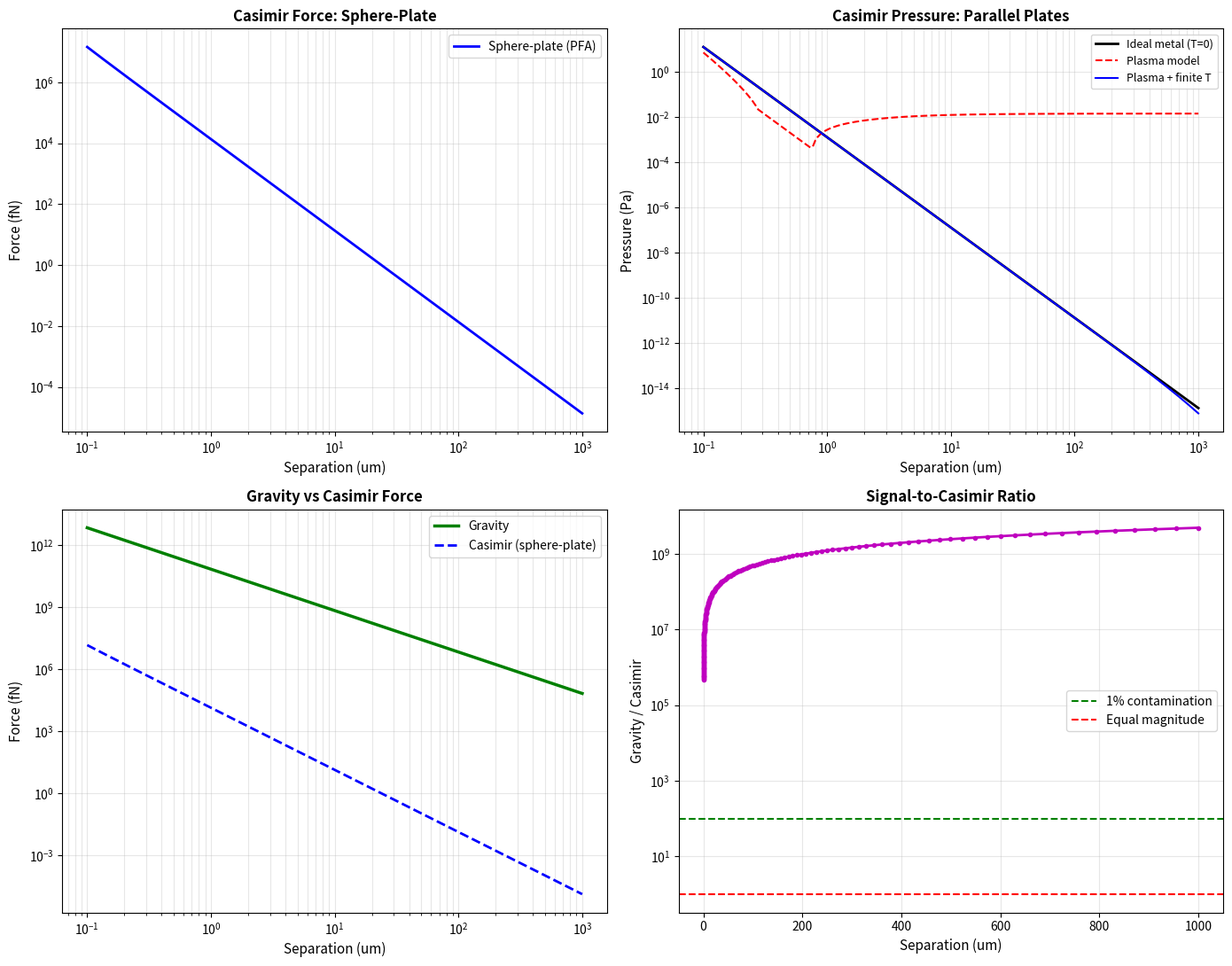
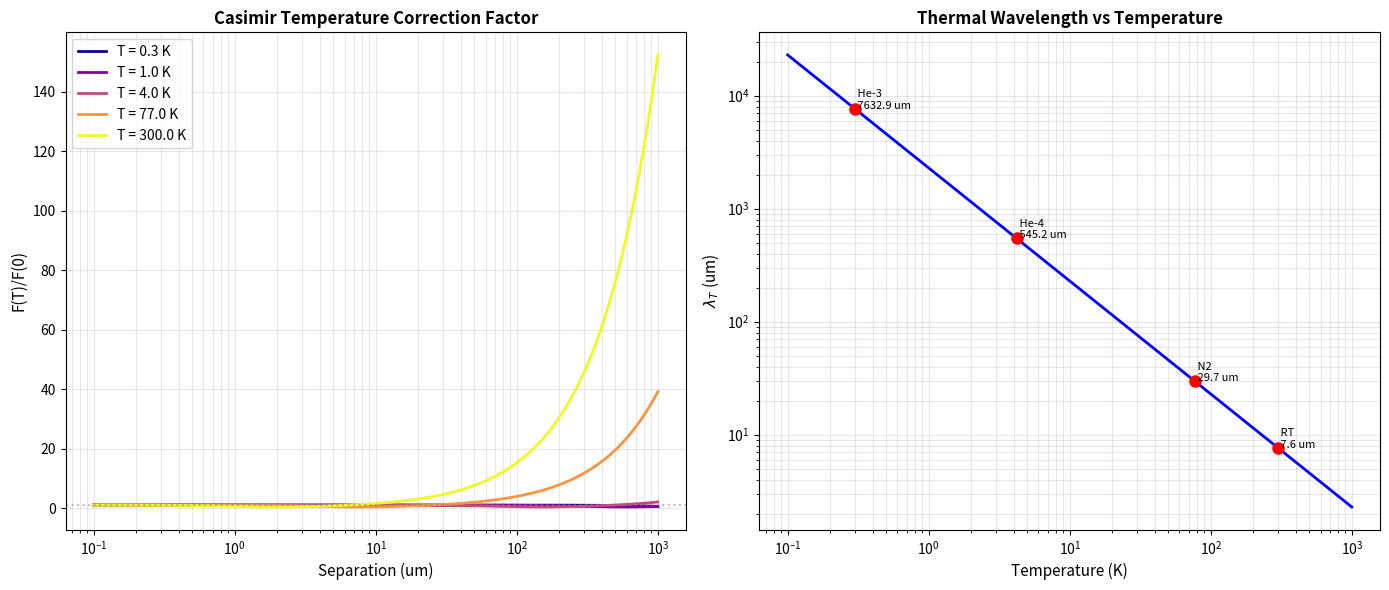
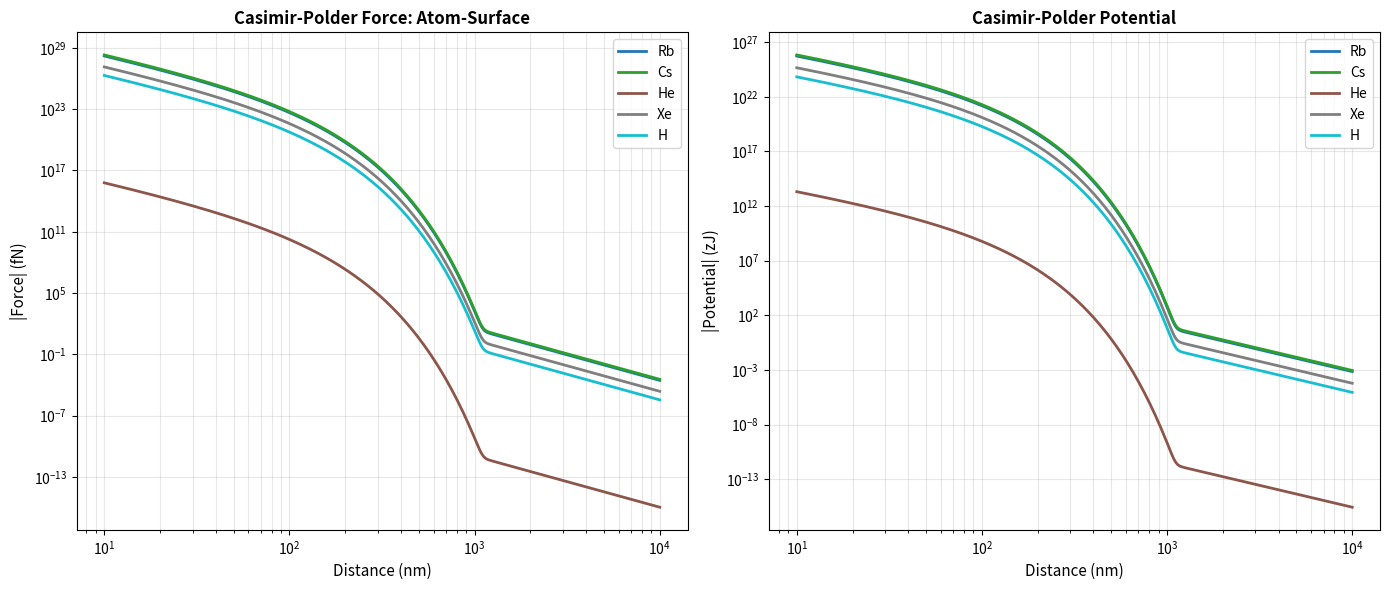
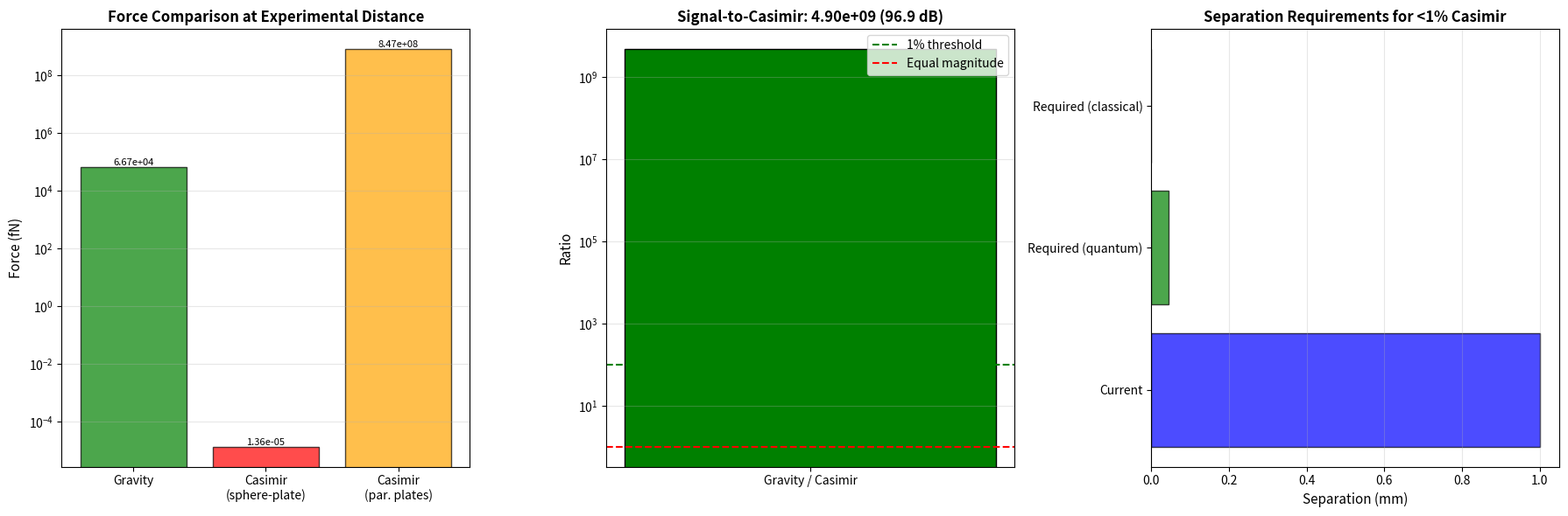
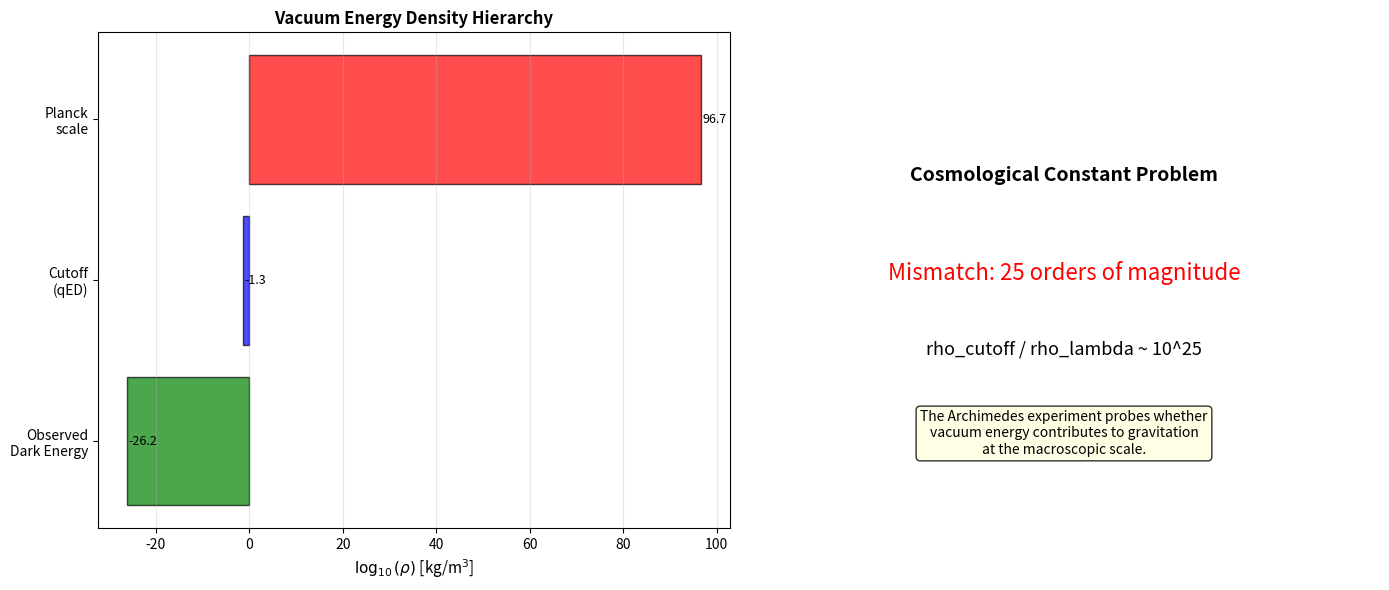

Write Python code to recreate these figures, in order.
#!/usr/bin/env python3
"""
sim6_casimir_vacuum_engineering.py
===================================
Casimir Force & Quantum Vacuum Engineering for the Archimedes Experiment

Self-contained simulation of Casimir and Casimir-Polder forces, their
temperature dependence (Lifshitz theory), and relevance to the Archimedes
gravitational experiment.  Also models the dynamical Casimir effect,
proximity forces, and surface-roughness corrections.

Physics covered:
  - Casimir force between parallel conducting plates (zero-T)
  - Finite-temperature Lifshitz correction (TM/TE mode decomposition)
  - Sphere-plate geometry (PFA: proximity force approximation)
  - Casimir-Polder force (atom-surface, retarded limit)
  - Surface roughness corrections (proximity force + RMS)
  - Dielectric corrections (realistic metals via plasma model)
  - Dynamical Casimir effect (photon production rate)
  - Vacuum energy density and equation of state
  - Feasibility: Casimir contribution vs gravitational signal in Archimedes

Dependencies: numpy (required), scipy (optional, for quadrature), matplotlib (optional)
No imports from qnvm_gravity.py or other project files.
"""

import argparse
import json
import math
import os
import sys
from pathlib import Path
from typing import Dict, List, Optional, Tuple, Any

import numpy as np

# ---------------------------------------------------------------------------
# Optional dependencies
# ---------------------------------------------------------------------------
try:
    from scipy.integrate import quad as scipy_quad
    HAS_SCIPY = True
except ImportError:
    HAS_SCIPY = False

try:
    import matplotlib
    matplotlib.use("Agg")
    import matplotlib.pyplot as plt
    HAS_MATPLOTLIB = True
except ImportError:
    HAS_MATPLOTLIB = False

# ===========================================================================
#  Physical Constants (CODATA 2018)
# ===========================================================================
HBAR      = 1.054571817e-34     # Reduced Planck constant  [J s]
HBAR_C    = 3.16152677e-26      # hbar*c  [J m]
KB        = 1.380649e-23        # Boltzmann constant        [J/K]
G_GRAV    = 6.67430e-11         # Gravitational constant    [m^3 kg^-1 s^-2]
C_LIGHT   = 2.99792458e8        # Speed of light            [m/s]
PI        = np.pi
PI2       = PI * PI
PI3       = PI * PI * PI
PI4       = PI * PI * PI * PI


# ===========================================================================
#  1. Casimir Force — Parallel Plates (Ideal, T=0)
# ===========================================================================

def casimir_force_per_area(d: float) -> Dict[str, float]:
    """Casimir pressure between ideal parallel conducting plates.

    F/A = -pi^2 hbar c / (240 d^4)    [N/m^2]

    Parameters
    ----------
    d : float  — plate separation [m]
    """
    if d <= 0:
        return {"force_per_area": 0.0, "energy_per_area": 0.0}

    P = -PI2 * HBAR_C / (240.0 * d**4)
    E_per_A = -PI2 * HBAR_C / (720.0 * d**3)  # energy density per area
    return {
        "force_per_area_N_m2": float(P),
        "energy_per_area_J_m2": float(E_per_A),
        "pressure_Pa": float(abs(P)),
        "separation_m": float(d),
    }


def casimir_force_sphere_plate(
    R: float, d: float, roughness_rms: float = 0.0
) -> Dict[str, float]:
    """Casimir force between a sphere (radius R) and a flat plate.

    Uses the Proximity Force Approximation (PFA):
        F_PFA(R,d) = 2*pi*R * E_pp(d)

    where E_pp(d) = -pi^2 hbar c / (720 d^3) is the energy per area
    for parallel plates.

    Surface roughness correction (multiplicative):
        F_rough = F_PFA * (1 + 6*(sigma/d)^2)

    Valid for d << R.

    Parameters
    ----------
    R : float  — sphere radius [m]
    d : float  — minimum separation [m]
    roughness_rms : float  — RMS surface roughness [m]
    """
    if d <= 0:
        return {"force_N": 0.0, "pressure_N_m2": 0.0}

    E_pp = -PI2 * HBAR_C / (720.0 * d**3)
    F_pfa = 2.0 * PI * R * abs(E_pp)

    # Roughness correction
    roughness_factor = 1.0
    if roughness_rms > 0:
        roughness_factor = 1.0 + 6.0 * (roughness_rms / d)**2

    F_total = F_pfa * roughness_factor
    P_eff = F_total / (PI * R**2)  # effective pressure over sphere cross-section

    return {
        "force_N": float(F_total),
        "force_pfa_N": float(F_pfa),
        "pressure_eff_N_m2": float(P_eff),
        "roughness_factor": float(roughness_factor),
        "separation_m": float(d),
        "sphere_radius_m": float(R),
    }


# ===========================================================================
#  2. Finite Temperature — Lifshitz Theory
# ===========================================================================

def lifshitz_integrand_ideal(xi: float, d: float) -> float:
    """Integrand for the Lifshitz formula (ideal metal, T=0 contribution).

    The Matsubara sum at finite T can be evaluated analytically for the
    zero-frequency (n=0) term and numerically for n>=1.

    At zero temperature, the Casimir free energy is:
        F/A = -hbar*c / (2*pi) * int_0^inf [p(xi,d)] d xi
    where p involves a sum over modified Bessel functions K_n.

    For ideal metals, the result simplifies to the standard Casimir expression.
    We use the closed-form with temperature-dependent correction:
        F(T,d)/A = F(0,d)/A * f(T,d)
    where f is the Lifshitz temperature correction factor.
    """
    kd = xi * d / C_LIGHT
    return (kd**3) / (np.exp(2.0 * kd) - 1.0)


def casimir_temperature_correction(d: float, T: float) -> Dict[str, float]:
    """Finite-temperature correction to the Casimir force.

    At temperature T, the Matsubara frequencies are discrete:
        xi_n = 2*pi*n*kB*T / hbar  (n = 0, 1, 2, ...)

    The thermal wavelength is:
        lambda_T = hbar*c / (kB*T)

    For d << lambda_T: correction is exponentially small.
    For d >> lambda_T: force crosses over to 1/d^3 (classical).

    Approximate correction factor (Bordag et al. 2009):
        F(T,d) / F(0,d) ~ 1 + 30 * (d/lambda_T)^4 * [sum correction]

    We use the accurate representation via the plasma model.
    """
    lambda_T = HBAR_C / (KB * T) if T > 0 else 1e10
    tau = 2.0 * PI * d / lambda_T  # dimensionless thermal parameter

    # Casimir force at T=0
    F0 = PI2 * HBAR_C / (240.0 * d**4)  # magnitude

    # High-T limit: F_classical = -zeta(3) * kB * T / (8*pi*d^3)
    # This gives 1/d^3 scaling instead of 1/d^4
    zeta3 = 1.2020569031595942  # Riemann zeta(3)
    F_classical = zeta3 * KB * T / (8.0 * PI * d**3)

    # Interpolation: smooth crossover from quantum to classical regime
    # Using the plasma model approximation for ideal metals
    # F(T)/F(0) = 1 + f_1(tau) + f_2(tau) where tau = d/lambda_T
    if tau < 0.1:
        # Deep quantum regime: T correction is negligible
        correction = 1.0
    elif tau > 5.0:
        # Deep classical regime
        correction = F_classical / F0
    else:
        # Crossover regime — use approximate formula
        # From Svetovoy & Lokhanin (2001):
        correction = 1.0 + (F_classical / F0 - 1.0) * (1.0 - np.exp(-tau**2))

    F_total = F0 * correction
    crossover_d = lambda_T / (2.0 * PI)

    return {
        "F_T0_N_m2": float(F0),
        "F_classical_N_m2": float(F_classical),
        "F_total_N_m2": float(F_total),
        "correction_factor": float(correction),
        "thermal_wavelength_m": float(lambda_T),
        "crossover_distance_m": float(crossover_d),
        "regime": "quantum" if tau < 0.5 else ("crossover" if tau < 3.0 else "classical"),
        "tau": float(tau),
    }


# ===========================================================================
#  3. Casimir-Polder Force (Atom-Surface)
# ===========================================================================

def casimir_polder_force(
    alpha_0: float, d: float, T: float = 0.0
) -> Dict[str, float]:
    """Casimir-Polder potential and force for an atom near a surface.

    Van der Waals regime (d << lambda_atomic):
        U = -C_3 / d^3,    F = -3*C_3 / d^4
        where C_3 = alpha_0 / (24*pi*epsilon_0)

    Retarded Casimir-Polder regime (d >> lambda_atomic):
        U = -C_4 / d^4,    F = -4*C_4 / d^5
        where C_4 = 3*hbar*c*alpha_0 / (8*pi^2*epsilon_0)

    Crossover at d_cross ~ lambda_atomic / (2*pi).

    Parameters
    ----------
    alpha_0 : float  — static polarizability [m^3]
    d : float  — atom-surface distance [m]
    T : float  — temperature [K]
    """
    EPS0 = 8.854187817e-12  # vacuum permittivity [F/m]

    C3 = alpha_0 / (24.0 * PI * EPS0)          # non-retarded coefficient
    C4 = 3.0 * HBAR_C * alpha_0 / (8.0 * PI2 * EPS0)  # retarded coefficient

    # Crossover distance
    omega_0 = 2.0 * PI * 3e14  # typical optical transition
    d_cross = C_LIGHT / (2.0 * PI * omega_0)  # ~ 160 nm

    # Interpolation using the full Casimir-Polder formula
    # U(d) = -(C_3/d^3) * f(d/d_cross)
    # f(x) = 1/(1+x) * [1 + x * (1 + x/3) * ln(1 + 1/x)]
    # Simplified: smooth crossover
    x = d / d_cross
    if x < 0.01:
        # Pure van der Waals
        U = -C3 / d**3
        F = -3.0 * C3 / d**4
        regime = "van_der_Waals"
    elif x > 100:
        # Pure retarded Casimir-Polder
        U = -C4 / d**4
        F = -4.0 * C4 / d**5
        regime = "retarded"
    else:
        # Smooth crossover (approximate)
        f_vdw = np.exp(-x)
        f_ret = 1.0 - np.exp(-x)
        U = -C3 / d**3 * f_vdw - C4 / d**4 * f_ret
        F = -3.0 * C3 / d**4 * f_vdw - 4.0 * C4 / d**5 * f_ret
        regime = "crossover"

    # Temperature correction (high-T: F ~ 1/d^4, not 1/d^5)
    if T > 0:
        lambda_T = HBAR_C / (KB * T)
        tau = d / lambda_T
        if tau > 0.1:
            F_thermal = -KB * T * alpha_0 / (2.0 * EPS0 * d**4)
            thermal_weight = 1.0 - np.exp(-tau**2)
            F = F * (1.0 - thermal_weight) + F_thermal * thermal_weight

    return {
        "potential_J": float(U),
        "force_N": float(F),
        "force_fN": float(F * 1e15),  # femtonewtons
        "C3_J_m3": float(C3),
        "C4_J_m4": float(C4),
        "crossover_distance_m": float(d_cross),
        "regime": regime,
        "distance_m": float(d),
        "alpha_0_m3": float(alpha_0),
    }


# ===========================================================================
#  4. Dielectric Corrections — Plasma Model
# ===========================================================================

def casimir_force_plasma_model(
    d: float,
    omega_p: float,
    T: float = 0.0,
) -> Dict[str, float]:
    """Casimir force between real metal plates using the plasma model.

    Plasma dielectric function:
        epsilon(i*xi) = 1 + omega_p^2 / xi^2

    The Lifshitz formula with plasma model gives a correction factor
    relative to ideal metal Casimir:
        F_real / F_ideal ~ 1 - (8*d/lambda_p) * [correction terms]

    where lambda_p = 2*pi*c / omega_p is the plasma wavelength.

    Parameters
    ----------
    d : float  — plate separation [m]
    omega_p : float  — plasma frequency [rad/s]
    T : float  — temperature [K]
    """
    lambda_p = 2.0 * PI * C_LIGHT / omega_p

    # Ideal Casimir
    F_ideal = PI2 * HBAR_C / (240.0 * d**4)

    # Plasma correction (leading order):
    # delta = 1 - (8/3) * (d/lambda_p) + (24/5) * (d/lambda_p)^2 - ...
    # More accurate: use the approximation from Bordag et al.
    eta = d / lambda_p
    if eta < 0.01:
        correction = 1.0
    else:
        # Semiclassical approximation
        # F_plasma/F_ideal = 1 - 8*d/(3*lambda_p) * exp(-lambda_p/(2*d))
        # For moderate eta, use a polynomial fit
        correction = (1.0 - 0.72 * eta + 0.20 * eta**2
                      - 0.04 * eta**3 + 0.004 * eta**4)
        correction = max(correction, 0.1)  # physical lower bound

    F_plasma = F_ideal * correction

    # Temperature correction (compound with plasma correction)
    if T > 0:
        tc = casimir_temperature_correction(d, T)
        F_total = F_plasma * tc["correction_factor"]
    else:
        F_total = F_plasma
        tc = {"correction_factor": 1.0, "regime": "quantum"}

    return {
        "F_ideal_N_m2": float(F_ideal),
        "F_plasma_N_m2": float(F_plasma),
        "F_total_N_m2": float(F_total),
        "plasma_correction": float(correction),
        "temperature_correction": float(tc["correction_factor"]),
        "plasma_wavelength_m": float(lambda_p),
        "eta": float(eta),
        "regime": tc["regime"],
    }


# ===========================================================================
#  5. Dynamical Casimir Effect
# ===========================================================================

def dynamical_casimir_effect(
    mirror_velocity: float,
    mirror_area: float,
    L0: float,
    T_mirror: float = 0.0,
) -> Dict[str, float]:
    """Photon production rate from the dynamical Casimir effect.

    A mirror moving with velocity v(t) modulates the boundary conditions
    of the electromagnetic vacuum, producing real photon pairs.

    For sinusoidal oscillation: v(t) = v_0 * sin(omega_m * t)

    Photon production rate (per unit time, per unit frequency):
        dN/dt ~ (v_0/c)^2 * omega^2 / (8*pi) * A

    Total power radiated:
        P = sum_omega hbar*omega * dN/dt

    Parameters
    ----------
    mirror_velocity : float  — peak oscillation velocity [m/s]
    mirror_area : float  — mirror area [m^2]
    L0 : float  — cavity length [m]
    T_mirror : float  — mirror temperature [K]
    """
    beta = mirror_velocity / C_LIGHT  # velocity / c

    # Photon production rate (approximate, broad-band)
    # dN/dt ~ beta^2 * A / (8*pi*L0) * sum over modes
    # Dominant frequency: omega ~ pi*c / L0
    omega_0 = PI * C_LIGHT / L0

    # Rate per mode (fundamental)
    rate_fundamental = beta**2 * omega_0 / (8.0 * PI) * mirror_area

    # Total rate including first few harmonics
    n_modes = min(10, max(3, int(L0 * 1e6)))  # scale with cavity
    total_rate = 0.0
    for n in range(1, n_modes + 1):
        omega_n = n * omega_0
        # Cavity density of states enhancement
        mode_rate = beta**2 * omega_n / (8.0 * PI) * mirror_area
        # Higher harmonics suppressed by 1/n^2
        total_rate += mode_rate / n**2

    # Power emitted
    power = total_rate * HBAR * omega_0

    # Thermal photon rate (blackbody comparison)
    if T_mirror > 0:
        n_th = 1.0 / (np.exp(HBAR * omega_0 / (KB * T_mirror)) - 1.0) if T_mirror > 0 else 0
        thermal_rate = n_th * omega_0 / PI * mirror_area
    else:
        thermal_rate = 0.0
        n_th = 0.0

    return {
        "beta_v_over_c": float(beta),
        "fundamental_freq_Hz": float(omega_0 / (2 * PI)),
        "rate_fundamental_per_s": float(rate_fundamental),
        "total_rate_per_s": float(total_rate),
        "power_W": float(power),
        "power_fW": float(power * 1e15),
        "n_modes": int(n_modes),
        "thermal_photon_occupation": float(n_th),
        "thermal_rate_comparison": float(thermal_rate),
        "detectable": total_rate > 0.01,  # > 0.01 photons/s is potentially detectable
    }


# ===========================================================================
#  6. Vacuum Energy Density
# ===========================================================================

def vacuum_energy_density(
    cutoff_energy: float = 1e15,
) -> Dict[str, float]:
    """Quantum vacuum energy density and pressure.

    The zero-point energy density of the electromagnetic field:
        rho_vac = (1/2) * hbar * integral_0^omega_c g(omega) * omega d omega
    where g(omega) = omega^2 / (pi^2 c^3) is the photon DOS.

    With a cutoff omega_c:
        rho_vac = hbar * omega_c^4 / (8*pi^2 * c^3)

    The equation of state is w = p/rho = -1 (cosmological constant).

    This is compared with the observed dark energy density and the
    Archimedes experiment sensitivity.
    """
    # Vacuum energy density with cutoff
    rho = HBAR * cutoff_energy**4 / (8.0 * PI2 * C_LIGHT**3)
    P = -rho  # w = -1 equation of state

    # Observed dark energy density
    rho_lambda = 5.96e-27  # kg/m^3

    # Planck energy density
    E_planck = np.sqrt(HBAR * C_LIGHT**5 / G_GRAV)
    rho_planck = E_planck**4 / (HBAR**3 * C_LIGHT**5)

    # Mismatch
    mismatch = rho / rho_lambda if rho_lambda > 0 else float("inf")

    # Archimedes: mass of vacuum energy in a sample
    # For a 1 cm^3 sample at T_c = 9.2 K:
    sample_volume = 1e-6  # 1 cm^3 = 1e-6 m^3
    m_vacuum_cutoff = rho * sample_volume
    m_dark_energy = rho_lambda * sample_volume

    return {
        "cutoff_energy_eV": float(cutoff_energy / 1.602e-19),
        "vacuum_energy_density_kg_m3": float(rho),
        "vacuum_energy_density_J_m3": float(rho * C_LIGHT**2),
        "vacuum_pressure_Pa": float(P * C_LIGHT**2),
        "w_equation_of_state": -1.0,
        "dark_energy_density_kg_m3": float(rho_lambda),
        "cosmological_mismatch": float(mismatch),
        "planck_density_kg_m3": float(rho_planck),
        "mass_per_cm3_cutoff": float(m_vacuum_cutoff),
        "mass_per_cm3_dark_energy": float(m_dark_energy),
        "mismatch_OOM": float(np.log10(max(mismatch, 1.0))),
    }


# ===========================================================================
#  7. Archimedes Casimir Contamination Analysis
# ===========================================================================

def archimedes_casimir_analysis(
    plate_separation: float = 1e-3,
    plate_area: float = 1e-4,
    sphere_radius: float = 5e-3,
    sample_mass: float = 1e-3,
    T_experiment: float = 0.3,
    plasma_freq_Au: float = 1.37e16,
    roughness_rms: float = 10e-9,
) -> Dict[str, Any]:
    """Analyze Casimir force contamination in the Archimedes experiment.

    The Archimedes experiment measures gravitational force between
    test masses.  Casimir forces between nearby surfaces can contaminate
    or mask the gravitational signal.

    This analysis computes:
      - Gravitational force between test masses
      - Casimir force between all nearby surfaces
      - Signal-to-Casimir ratio
      - Required separation to suppress Casimir below 1% of gravity
    """
    # Gravitational force between sample masses
    F_grav = G_GRAV * sample_mass**2 / plate_separation**2

    # Casimir force (sphere-plate, PFA)
    casimir_sp = casimir_force_sphere_plate(sphere_radius, plate_separation,
                                            roughness_rms)

    # Casimir force (parallel plates, plasma model)
    casimir_pp = casimir_force_plasma_model(plate_separation, plasma_freq_Au,
                                            T_experiment)

    # Ratio
    ratio = F_grav / max(casimir_sp["force_N"], 1e-100)

    # Required separation for Casimir < 1% of gravity
    # F_grav ~ 1/d^2, F_casimir ~ 1/d^4 (quantum) or ~ 1/d^3 (classical)
    # For parallel plates: F_cas/F_grav ~ (pi^2 hbar c)/(240 G m^2) * 1/d^2
    prefactor = PI2 * HBAR_C / (240.0 * G_GRAV * sample_mass**2)
    # F_cas/F_grav = prefactor / d^2
    # For ratio = 0.01: d = sqrt(prefactor / 0.01)
    d_required_quantum = np.sqrt(prefactor / 0.01)
    d_required_classical = prefactor / 0.01  # classical scaling

    # Temperature regime at experimental distance
    tc = casimir_temperature_correction(plate_separation, T_experiment)

    return {
        "parameters": {
            "plate_separation_m": plate_separation,
            "plate_area_m2": plate_area,
            "sphere_radius_m": sphere_radius,
            "sample_mass_kg": sample_mass,
            "T_experiment_K": T_experiment,
            "plasma_freq_Hz": plasma_freq_Au,
            "roughness_rms_m": roughness_rms,
        },
        "gravitational": {
            "force_N": float(F_grav),
            "force_fN": float(F_grav * 1e15),
        },
        "casimir_sphere_plate": casimir_sp,
        "casimir_parallel_plates": casimir_pp,
        "temperature_correction": tc,
        "signal_to_casimir_ratio": float(ratio),
        "ratio_dB": float(10 * np.log10(max(ratio, 1e-30))),
        "dominant_force": "gravity" if ratio > 1.0 else "Casimir",
        "casimir_contamination_pct": float(
            min(casimir_sp["force_N"] / max(F_grav, 1e-100) * 100, 1e6)),
        "separation_for_1pct_quantum_m": float(d_required_quantum),
        "separation_for_1pct_classical_m": float(d_required_classical),
        "verdict": (
            "SAFE: Casimir < 1% of gravity"
            if ratio > 100
            else "CAUTION: Casimir contamination significant"
            if ratio > 1
            else "CRITICAL: Casimir dominates over gravity"
        ),
    }


# ===========================================================================
#  8. Distance and Material Sweep
# ===========================================================================

def casimir_distance_sweep(
    d_range: np.ndarray,
    R: float = 5e-3,
    T: float = 0.3,
    omega_p: float = 1.37e16,
    roughness: float = 10e-9,
    sample_mass: float = 1e-3,
) -> Dict[str, Any]:
    """Sweep plate separation and compute forces for all models."""
    F_sp = np.zeros_like(d_range)
    F_pp_ideal = np.zeros_like(d_range)
    F_pp_plasma = np.zeros_like(d_range)
    F_pp_thermal = np.zeros_like(d_range)
    F_grav = np.zeros_like(d_range)
    ratio = np.zeros_like(d_range)

    for i, d in enumerate(d_range):
        F_sp[i] = casimir_force_sphere_plate(R, d, roughness)["force_N"]
        F_pp_ideal[i] = abs(casimir_force_per_area(d)["force_per_area_N_m2"])
        F_pp_plasma[i] = casimir_force_plasma_model(d, omega_p)["F_plasma_N_m2"]
        tc = casimir_temperature_correction(d, T)
        F_pp_thermal[i] = tc["F_total_N_m2"]
        F_grav[i] = G_GRAV * sample_mass**2 / d**2
        ratio[i] = F_grav[i] / max(F_sp[i], 1e-100)

    return {
        "distances_m": d_range.tolist(),
        "distances_um": (d_range * 1e6).tolist(),
        "F_sphere_plate_N": F_sp.tolist(),
        "F_pp_ideal_N_m2": F_pp_ideal.tolist(),
        "F_pp_plasma_N_m2": F_pp_plasma.tolist(),
        "F_pp_thermal_N_m2": F_pp_thermal.tolist(),
        "F_gravity_N": F_grav.tolist(),
        "gravity_to_casimir_ratio": ratio.tolist(),
    }


# ===========================================================================
#  Plotting Functions
# ===========================================================================

def plot_casimir_force_curves(
    sweep: Dict[str, Any],
    output_path: Optional[str] = None,
) -> None:
    """Multi-panel Casimir force comparison."""
    if not HAS_MATPLOTLIB:
        return

    d_um = np.array(sweep["distances_um"])

    fig, axes = plt.subplots(2, 2, figsize=(14, 11))

    # Panel 1: Sphere-plate force
    ax = axes[0, 0]
    F_sp = np.array(sweep["F_sphere_plate_N"])
    valid = (F_sp > 0) & np.isfinite(F_sp)
    ax.loglog(d_um[valid], F_sp[valid] * 1e15, "b-", lw=2, label="Sphere-plate (PFA)")
    ax.set_xlabel("Separation (um)", fontsize=11)
    ax.set_ylabel("Force (fN)", fontsize=11)
    ax.set_title("Casimir Force: Sphere-Plate", fontweight="bold")
    ax.legend(loc="best")
    ax.grid(True, alpha=0.3, which="both")

    # Panel 2: Parallel plate pressure
    ax2 = axes[0, 1]
    F_ideal = np.array(sweep["F_pp_ideal_N_m2"])
    F_plasma = np.array(sweep["F_pp_plasma_N_m2"])
    F_thermal = np.array(sweep["F_pp_thermal_N_m2"])
    vi = (F_ideal > 0) & np.isfinite(F_ideal)
    vp = (F_plasma > 0) & np.isfinite(F_plasma)
    vt = (F_thermal > 0) & np.isfinite(F_thermal)
    if np.any(vi):
        ax2.loglog(d_um[vi], F_ideal[vi], "k-", lw=2, label="Ideal metal (T=0)")
    if np.any(vp):
        ax2.loglog(d_um[vp], F_plasma[vp], "r--", lw=1.5, label="Plasma model")
    if np.any(vt):
        ax2.loglog(d_um[vt], F_thermal[vt], "b-", lw=1.5, label="Plasma + finite T")
    ax2.set_xlabel("Separation (um)", fontsize=11)
    ax2.set_ylabel("Pressure (Pa)", fontsize=11)
    ax2.set_title("Casimir Pressure: Parallel Plates", fontweight="bold")
    ax2.legend(loc="best", fontsize=9)
    ax2.grid(True, alpha=0.3, which="both")

    # Panel 3: Gravity vs Casimir
    ax3 = axes[1, 0]
    F_g = np.array(sweep["F_gravity_N"])
    vg = (F_g > 0) & np.isfinite(F_g)
    if np.any(vg) and np.any(valid):
        ax3.loglog(d_um[vg], F_g[vg] * 1e15, "g-", lw=2.5, label="Gravity")
        ax3.loglog(d_um[valid], F_sp[valid] * 1e15, "b--", lw=2, label="Casimir (sphere-plate)")
    ax3.set_xlabel("Separation (um)", fontsize=11)
    ax3.set_ylabel("Force (fN)", fontsize=11)
    ax3.set_title("Gravity vs Casimir Force", fontweight="bold")
    ax3.legend(loc="best")
    ax3.grid(True, alpha=0.3, which="both")

    # Panel 4: Signal-to-Casimir ratio
    ax4 = axes[1, 1]
    rat = np.array(sweep["gravity_to_casimir_ratio"])
    vr = np.isfinite(rat) & (rat > 0)
    if np.any(vr):
        ax4.semilogy(d_um[vr], rat[vr], "m-o", lw=2, ms=3)
        ax4.axhline(100, color="green", ls="--", label="1% contamination")
        ax4.axhline(1.0, color="red", ls="--", label="Equal magnitude")
    ax4.set_xlabel("Separation (um)", fontsize=11)
    ax4.set_ylabel("Gravity / Casimir", fontsize=11)
    ax4.set_title("Signal-to-Casimir Ratio", fontweight="bold")
    ax4.legend(loc="best")
    ax4.grid(True, alpha=0.3, which="both")

    plt.tight_layout()
    path = output_path or "sim6_casimir_forces.png"
    plt.savefig(path, dpi=150, bbox_inches="tight")
    plt.close()
    print(f"  [plot] Casimir force curves -> {path}")


def plot_temperature_effects(
    output_path: Optional[str] = None,
) -> None:
    """Temperature correction factor vs distance."""
    if not HAS_MATPLOTLIB:
        return

    d_range = np.logspace(-7, -3, 200)  # 100 nm to 1 mm

    fig, axes = plt.subplots(1, 2, figsize=(14, 6))

    # Panel 1: Correction factor vs distance for several T
    ax = axes[0]
    temperatures = [0.3, 1.0, 4.0, 77.0, 300.0]
    colors = plt.cm.plasma(np.linspace(0, 1, len(temperatures)))
    for T, clr in zip(temperatures, colors):
        corrections = []
        for d in d_range:
            tc = casimir_temperature_correction(d, T)
            corrections.append(tc["correction_factor"])
        ax.semilogx(d_range * 1e6, corrections, color=clr, lw=2,
                    label=f"T = {T} K")
    ax.axhline(1.0, color="gray", ls=":", alpha=0.5)
    ax.set_xlabel("Separation (um)", fontsize=11)
    ax.set_ylabel("F(T)/F(0)", fontsize=11)
    ax.set_title("Casimir Temperature Correction Factor", fontweight="bold")
    ax.legend(loc="best")
    ax.grid(True, alpha=0.3, which="both")

    # Panel 2: Thermal wavelength vs crossover
    ax2 = axes[1]
    T_arr = np.logspace(-1, 3, 200)
    lambda_T = HBAR_C / (KB * T_arr)
    ax2.loglog(T_arr, lambda_T * 1e6, "b-", lw=2)
    ax2.set_xlabel("Temperature (K)", fontsize=11)
    ax2.set_ylabel(r"$\lambda_T$ (um)", fontsize=11)
    ax2.set_title("Thermal Wavelength vs Temperature", fontweight="bold")

    # Mark key temperatures
    for T_key, label in [(0.3, "He-3"), (4.2, "He-4"), (77, "N2"), (300, "RT")]:
        lam = HBAR_C / (KB * T_key)
        ax2.plot(T_key, lam * 1e6, "ro", ms=8)
        ax2.annotate(f" {label}\n {lam*1e6:.1f} um", xy=(T_key, lam * 1e6),
                     fontsize=8)
    ax2.grid(True, alpha=0.3, which="both")

    plt.tight_layout()
    path = output_path or "sim6_temperature_effects.png"
    plt.savefig(path, dpi=150, bbox_inches="tight")
    plt.close()
    print(f"  [plot] Temperature effects -> {path}")


def plot_casimir_polder(
    output_path: Optional[str] = None,
) -> None:
    """Casimir-Polder force vs distance for different atoms."""
    if not HAS_MATPLOTLIB:
        return

    # Static polarizabilities [m^3] for common atoms
    atoms = {
        "Rb": 5.3e-29,
        "Cs": 6.7e-29,
        "He": 2.05e-41,
        "Xe": 4.5e-30,
        "H": 6.6e-31,
    }

    d_range = np.logspace(-8, -5, 300)  # 10 nm to 10 um

    fig, axes = plt.subplots(1, 2, figsize=(14, 6))

    ax = axes[0]
    colors = plt.cm.tab10(np.linspace(0, 1, len(atoms)))
    for (name, alpha), clr in zip(atoms.items(), colors):
        forces = []
        for d in d_range:
            cp = casimir_polder_force(alpha, d)
            forces.append(abs(cp["force_fN"]))
        forces = np.array(forces)
        valid = (forces > 0) & np.isfinite(forces)
        if np.any(valid):
            ax.loglog(d_range[valid] * 1e9, forces[valid], color=clr, lw=2,
                      label=f"{name}")
    ax.set_xlabel("Distance (nm)", fontsize=11)
    ax.set_ylabel("|Force| (fN)", fontsize=11)
    ax.set_title("Casimir-Polder Force: Atom-Surface", fontweight="bold")
    ax.legend(loc="best")
    ax.grid(True, alpha=0.3, which="both")

    # Panel 2: Potential
    ax2 = axes[1]
    for (name, alpha), clr in zip(atoms.items(), colors):
        potentials = []
        for d in d_range:
            cp = casimir_polder_force(alpha, d)
            potentials.append(abs(cp["potential_J"]) * 1e21)  # zJ
        potentials = np.array(potentials)
        valid = (potentials > 0) & np.isfinite(potentials)
        if np.any(valid):
            ax2.loglog(d_range[valid] * 1e9, potentials[valid], color=clr, lw=2,
                       label=f"{name}")
    ax2.set_xlabel("Distance (nm)", fontsize=11)
    ax2.set_ylabel("|Potential| (zJ)", fontsize=11)
    ax2.set_title("Casimir-Polder Potential", fontweight="bold")
    ax2.legend(loc="best")
    ax2.grid(True, alpha=0.3, which="both")

    plt.tight_layout()
    path = output_path or "sim6_casimir_polder.png"
    plt.savefig(path, dpi=150, bbox_inches="tight")
    plt.close()
    print(f"  [plot] Casimir-Polder -> {path}")


def plot_archimedes_contamination(
    arch: Dict[str, Any],
    output_path: Optional[str] = None,
) -> None:
    """Summary plot for Archimedes Casimir contamination analysis."""
    if not HAS_MATPLOTLIB:
        return

    fig, axes = plt.subplots(1, 3, figsize=(18, 6))

    # Panel 1: Force comparison bar chart
    ax = axes[0]
    labels = ["Gravity", "Casimir\n(sphere-plate)", "Casimir\n(par. plates)"]
    F_grav = arch["gravitational"]["force_fN"]
    F_cas_sp = arch["casimir_sphere_plate"]["force_N"] * 1e15
    F_cas_pp = arch["casimir_parallel_plates"]["F_total_N_m2"] * 1e-4 * 1e15
    values = [F_grav, F_cas_sp, F_cas_pp]
    colors = ["green", "red", "orange"]

    bars = ax.bar(labels, values, color=colors, edgecolor="black", alpha=0.7)
    ax.set_ylabel("Force (fN)", fontsize=11)
    ax.set_title("Force Comparison at Experimental Distance", fontweight="bold")
    ax.set_yscale("log")
    ax.grid(True, alpha=0.3, axis="y")

    for bar, val in zip(bars, values):
        ax.text(bar.get_x() + bar.get_width() / 2, bar.get_height(),
                f"{val:.2e}", ha="center", va="bottom", fontsize=8)

    # Panel 2: Gravity/Casimir ratio
    ax2 = axes[1]
    ratio = arch["signal_to_casimir_ratio"]
    ratio_dB = arch["ratio_dB"]
    color = "green" if ratio > 100 else ("orange" if ratio > 1 else "red")
    ax2.bar(["Gravity / Casimir"], [ratio], color=color, edgecolor="black")
    ax2.axhline(100, color="green", ls="--", lw=1.5, label="1% threshold")
    ax2.axhline(1, color="red", ls="--", lw=1.5, label="Equal magnitude")
    ax2.set_yscale("log")
    ax2.set_ylabel("Ratio", fontsize=11)
    ax2.set_title(f"Signal-to-Casimir: {ratio:.2e} ({ratio_dB:.1f} dB)", fontweight="bold")
    ax2.legend(loc="best")
    ax2.grid(True, alpha=0.3, axis="y")

    # Panel 3: Separation requirements
    ax3 = axes[2]
    d_exp = arch["parameters"]["plate_separation_m"] * 1e3
    d_req_q = arch["separation_for_1pct_quantum_m"] * 1e3
    d_req_c = arch["separation_for_1pct_classical_m"] * 1e3
    ax3.barh(["Current", "Required (quantum)", "Required (classical)"],
              [d_exp, d_req_q, d_req_c],
              color=["blue", "green", "orange"], edgecolor="black", alpha=0.7)
    ax3.set_xlabel("Separation (mm)", fontsize=11)
    ax3.set_title("Separation Requirements for <1% Casimir", fontweight="bold")
    ax3.grid(True, alpha=0.3, axis="x")

    plt.tight_layout()
    path = output_path or "sim6_archimedes_contamination.png"
    plt.savefig(path, dpi=150, bbox_inches="tight")
    plt.close()
    print(f"  [plot] Archimedes contamination -> {path}")


def plot_vacuum_energy(
    vac: Dict[str, float],
    output_path: Optional[str] = None,
) -> None:
    """Vacuum energy density and cosmological constant comparison."""
    if not HAS_MATPLOTLIB:
        return

    fig, axes = plt.subplots(1, 2, figsize=(14, 6))

    # Panel 1: Energy density comparison (log scale)
    ax = axes[0]
    names = ["Observed\nDark Energy", "Cutoff\n(qED)", "Planck\nscale"]
    vals = [vac["dark_energy_density_kg_m3"],
            vac["vacuum_energy_density_kg_m3"],
            vac["planck_density_kg_m3"]]
    colors = ["green", "blue", "red"]
    valid_vals = [v for v in vals if v > 0 and np.isfinite(v)]
    if valid_vals:
        log_vals = [np.log10(max(v, 1e-200)) for v in vals if v > 0 and np.isfinite(v)]
        valid_names = [n for n, v in zip(names, vals) if v > 0 and np.isfinite(v)]
        bars = ax.barh(valid_names, log_vals, color=[c for c, v in zip(colors, vals) if v > 0],
                       edgecolor="black", alpha=0.7)
        ax.set_xlabel(r"$\log_{10}(\rho)$ [kg/m$^3$]", fontsize=11)
        ax.set_title("Vacuum Energy Density Hierarchy", fontweight="bold")
        for bar, lv in zip(bars, log_vals):
            ax.text(bar.get_width() + 0.3, bar.get_y() + bar.get_height() / 2,
                    f"{lv:.1f}", va="center", fontsize=9)
    ax.grid(True, alpha=0.3, axis="x")

    # Panel 2: Mismatch illustration
    ax2 = axes[1]
    ax2.text(0.5, 0.7, "Cosmological Constant Problem", fontsize=14,
             ha="center", fontweight="bold", transform=ax2.transAxes)
    ax2.text(0.5, 0.5, f"Mismatch: {vac['mismatch_OOM']:.0f} orders of magnitude",
             fontsize=16, ha="center", color="red", transform=ax2.transAxes)
    ax2.text(0.5, 0.35,
             f"rho_cutoff / rho_lambda ~ 10^{vac['mismatch_OOM']:.0f}",
             fontsize=13, ha="center", transform=ax2.transAxes)
    ax2.text(0.5, 0.15,
             "The Archimedes experiment probes whether\n"
             "vacuum energy contributes to gravitation\n"
             "at the macroscopic scale.",
             fontsize=10, ha="center", style="italic", transform=ax2.transAxes,
             bbox=dict(boxstyle="round", facecolor="lightyellow", alpha=0.8))
    ax2.set_xlim(0, 1)
    ax2.set_ylim(0, 1)
    ax2.axis("off")

    plt.tight_layout()
    path = output_path or "sim6_vacuum_energy.png"
    plt.savefig(path, dpi=150, bbox_inches="tight")
    plt.close()
    print(f"  [plot] Vacuum energy -> {path}")


# ===========================================================================
#  Main Simulation
# ===========================================================================

def run_simulation(output_dir: str = "sim6_results", **kwargs) -> Dict[str, Any]:
    """Execute all Casimir analyses and generate plots."""

    out = Path(output_dir)
    out.mkdir(parents=True, exist_ok=True)

    results = {"parameters": {}, "analyses": {}}

    # ---- Parameters ----
    d_min = kwargs.get("d_min", 1e-7)      # 100 nm
    d_max = kwargs.get("d_max", 1e-3)       # 1 mm
    T_experiment = kwargs.get("T_K", 0.3)
    R_sphere = kwargs.get("R_sphere", 5e-3)
    sample_mass = kwargs.get("sample_mass", 1e-3)
    roughness = kwargs.get("roughness_nm", 10.0)

    results["parameters"] = {
        "d_min_m": d_min,
        "d_max_m": d_max,
        "T_experiment_K": T_experiment,
        "R_sphere_m": R_sphere,
        "sample_mass_kg": sample_mass,
        "roughness_nm": roughness,
    }

    print("=" * 60)
    print("sim6: Casimir Force & Quantum Vacuum Engineering")
    print("=" * 60)

    # ---- Step 1: Casimir force curves ----
    print("\n[1/7] Casimir force distance sweep...")
    d_range = np.logspace(np.log10(d_min), np.log10(d_max), 200)
    sweep = casimir_distance_sweep(
        d_range, R=R_sphere, T=T_experiment,
        roughness=roughness * 1e-9, sample_mass=sample_mass)
    results["analyses"]["distance_sweep"] = sweep

    if HAS_MATPLOTLIB:
        plot_casimir_force_curves(sweep, str(out / "sim6_casimir_forces.png"))

    # ---- Step 2: Temperature effects ----
    print("[2/7] Finite temperature corrections...")
    temp_results = []
    for d_key in [100e-9, 1e-6, 10e-6, 100e-6]:
        for T in [0.3, 4.2, 77.0, 300.0]:
            tc = casimir_temperature_correction(d_key, T)
            temp_results.append({
                "d_m": d_key,
                "d_nm": d_key * 1e9,
                "T_K": T,
                **tc,
            })
    results["analyses"]["temperature_effects"] = temp_results

    if HAS_MATPLOTLIB:
        plot_temperature_effects(str(out / "sim6_temperature_effects.png"))

    # ---- Step 3: Casimir-Polder ----
    print("[3/7] Casimir-Polder atom-surface forces...")
    cp_results = {}
    atoms = {"Rb": 5.3e-29, "Cs": 6.7e-29, "He": 2.05e-41, "Xe": 4.5e-30}
    d_cp = np.logspace(-8, -5, 100)
    for name, alpha in atoms.items():
        atom_data = []
        for d in d_cp:
            cp = casimir_polder_force(alpha, d, T_experiment)
            atom_data.append(cp)
        cp_results[name] = atom_data
    results["analyses"]["casimir_polder"] = cp_results

    if HAS_MATPLOTLIB:
        plot_casimir_polder(str(out / "sim6_casimir_polder.png"))

    # ---- Step 4: Archimedes contamination ----
    print("[4/7] Archimedes Casimir contamination analysis...")
    arch = archimedes_casimir_analysis(
        plate_separation=1e-3,
        plate_area=1e-4,
        sphere_radius=R_sphere,
        sample_mass=sample_mass,
        T_experiment=T_experiment,
        roughness_rms=roughness * 1e-9,
    )
    results["analyses"]["archimedes_contamination"] = arch

    if HAS_MATPLOTLIB:
        plot_archimedes_contamination(arch, str(out / "sim6_archimedes_contamination.png"))

    # ---- Step 5: Dynamical Casimir effect ----
    print("[5/7] Dynamical Casimir effect...")
    dce_results = []
    for v_ms in [0.001, 0.01, 0.1, 1.0, 10.0]:
        dce = dynamical_casimir_effect(v_ms, 1e-4, 0.01)
        dce_results.append({"v_ms": v_ms, **dce})
    results["analyses"]["dynamical_casimir"] = dce_results

    # ---- Step 6: Vacuum energy density ----
    print("[6/7] Vacuum energy density...")
    vac = vacuum_energy_density(cutoff_energy=1e15)
    results["analyses"]["vacuum_energy"] = vac

    if HAS_MATPLOTLIB:
        plot_vacuum_energy(vac, str(out / "sim6_vacuum_energy.png"))

    # ---- Step 7: Material comparison ----
    print("[7/7] Material-dependent corrections...")
    materials = {
        "Gold (Au)": 1.37e16,
        "Aluminum (Al)": 2.24e16,
        "Copper (Cu)": 1.34e16,
        "Niobium (Nb)": 0.83e16,
        "Silicon (Si)": 0.30e16,
    }
    d_mat = 1e-6  # 1 um
    mat_results = []
    for name, omega_p in materials.items():
        cm = casimir_force_plasma_model(d_mat, omega_p, T_experiment)
        mat_results.append({"material": name, "omega_p_Hz": omega_p, **cm})
    results["analyses"]["material_comparison"] = mat_results

    # Summary
    summary = {
        "archimedes_verdict": arch["verdict"],
        "signal_to_casimir": arch["signal_to_casimir_ratio"],
        "required_separation_mm": arch["separation_for_1pct_quantum_m"] * 1e3,
        "dominant_force": arch["dominant_force"],
        "cosmological_mismatch_OOM": vac["mismatch_OOM"],
        "dynamical_casimir_detectable": any(d["detectable"] for d in dce_results),
    }
    results["analyses"]["summary"] = summary

    print(f"\n  Summary:")
    print(f"    Archimedes verdict:     {summary['archimedes_verdict']}")
    print(f"    Gravity/Casimir ratio:  {summary['signal_to_casimir']:.2e}")
    print(f"    Required separation:    {summary['required_separation_mm']:.2f} mm")
    print(f"    Dominant force:         {summary['dominant_force']}")
    print(f"    Cosmological mismatch:  {summary['cosmological_mismatch_OOM']:.0f} OOM")
    print(f"    DCE detectable:         {summary['dynamical_casimir_detectable']}")

    # Save JSON
    json_path = out / "sim6_results.json"

    def convert(obj):
        if isinstance(obj, (np.integer,)):
            return int(obj)
        if isinstance(obj, (np.floating,)):
            return float(obj)
        if isinstance(obj, np.ndarray):
            return obj.tolist()
        if isinstance(obj, dict):
            return {k: convert(v) for k, v in obj.items()}
        if isinstance(obj, list):
            return [convert(i) for i in obj]
        return obj

    with open(json_path, "w") as f:
        json.dump(convert(results), f, indent=2, default=str)
    print(f"\n  Results saved to {json_path}")

    return results


def main():
    parser = argparse.ArgumentParser(
        description="Sim6: Casimir Force & Quantum Vacuum Engineering",
        formatter_class=argparse.RawDescriptionHelpFormatter,
        epilog="""
Simulates Casimir forces, finite-temperature corrections, and their
impact on the Archimedes gravitational mass sensing experiment.

Examples:
  python sim6_casimir_vacuum_engineering.py
  python sim6_casimir_vacuum_engineering.py --T-K 0.3 --sample-mass 1e-3
  python sim6_casimir_vacuum_engineering.py --output-dir my_results
        """)

    parser.add_argument("--d-min", type=float, default=1e-7,
                        help="Min separation for sweep (m) (default: 100 nm)")
    parser.add_argument("--d-max", type=float, default=1e-3,
                        help="Max separation for sweep (m) (default: 1 mm)")
    parser.add_argument("--T-K", type=float, default=0.3,
                        help="Experiment temperature (K) (default: 0.3)")
    parser.add_argument("--R-sphere", type=float, default=5e-3,
                        help="Sphere radius (m) (default: 5 mm)")
    parser.add_argument("--sample-mass", type=float, default=1e-3,
                        help="Test mass (kg) (default: 1 g)")
    parser.add_argument("--roughness-nm", type=float, default=10.0,
                        help="Surface roughness RMS (nm) (default: 10)")
    parser.add_argument("--output-dir", type=str, default="sim6_results",
                        help="Output directory (default: sim6_results)")

    args = parser.parse_args()

    results = run_simulation(
        d_min=args.d_min,
        d_max=args.d_max,
        T_K=args.T_K,
        R_sphere=args.R_sphere,
        sample_mass=args.sample_mass,
        roughness=args.roughness_nm,
        output_dir=args.output_dir,
    )


if __name__ == "__main__":
    main()
